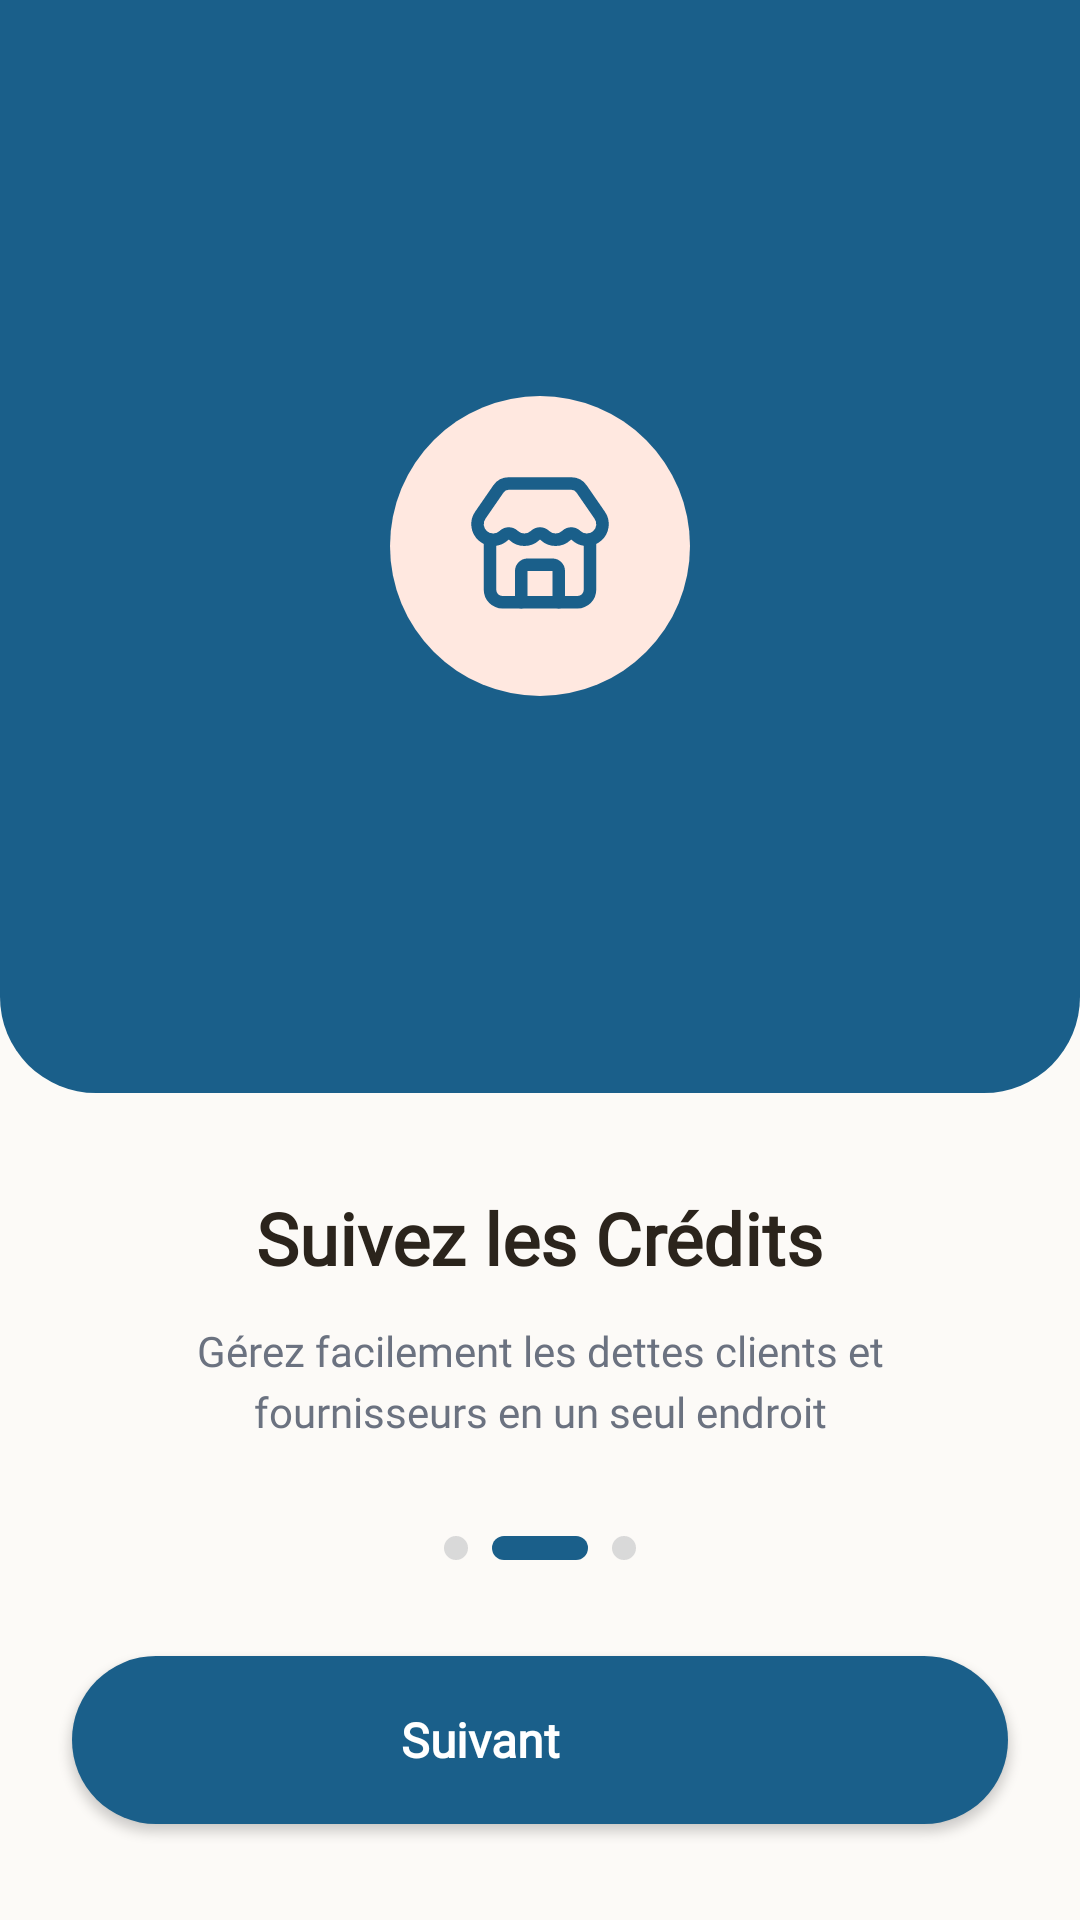

Here is an Android app screen rendered from its layout file. Give the layout XML and the strings, colors and styles it references.
<!-- AndroidManifest.xml: application theme Theme.Hanout_App -->
<!-- res/layout/fragment_onboarding_step_2.xml -->
<?xml version="1.0" encoding="utf-8"?>
<RelativeLayout xmlns:android="http://schemas.android.com/apk/res/android"
    xmlns:app="http://schemas.android.com/apk/res-auto"
    android:layout_width="match_parent"
    android:layout_height="match_parent"
    android:background="@color/background_cream">

    
    <RelativeLayout
        android:id="@+id/topSection"
        android:layout_width="match_parent"
        android:layout_height="0dp"
        android:layout_above="@id/contentSection"
        android:layout_alignParentTop="true"
        android:background="@drawable/rounded_blue_bg"
        android:gravity="center">

        
        <ImageView
            android:layout_width="match_parent"
            android:layout_height="match_parent"
            android:alpha="0.1"
            android:scaleType="centerCrop"
            android:src="@drawable/rounded_pattern_bg" />

        
        <RelativeLayout
            android:layout_width="100dp"
            android:layout_height="100dp"
            android:layout_centerInParent="true">

            <View
                android:layout_width="match_parent"
                android:layout_height="match_parent"
                android:background="@drawable/circle_icon_bg" />

            <ImageView
                android:layout_width="50dp"
                android:layout_height="50dp"
                android:layout_centerInParent="true"
                android:src="@drawable/ic_store"
                app:tint="@color/moroccan_royal_blue" />
        </RelativeLayout>
    </RelativeLayout>

    
    <LinearLayout
        android:id="@+id/contentSection"
        android:layout_width="match_parent"
        android:layout_height="wrap_content"
        android:layout_above="@id/pageIndicators"
        android:orientation="vertical"
        android:gravity="center"
        android:padding="32dp">

        <TextView
            android:layout_width="wrap_content"
            android:layout_height="wrap_content"
            android:text="Suivez les Crédits"
            android:textSize="24sp"
            android:textStyle="bold"
            android:textColor="@color/text_dark"
            android:fontFamily="@font/poppins_bold"
            android:gravity="center"
            android:layout_marginBottom="12dp" />

        <TextView
            android:layout_width="wrap_content"
            android:layout_height="wrap_content"
            android:text="Gérez facilement les dettes clients et fournisseurs en un seul endroit"
            android:textSize="14sp"
            android:textColor="@color/hanouty_text_secondary"
            android:fontFamily="@font/poppins"
            android:gravity="center"
            android:lineSpacingExtra="4dp" />
    </LinearLayout>

    
    <LinearLayout
        android:id="@+id/pageIndicators"
        android:layout_width="wrap_content"
        android:layout_height="wrap_content"
        android:layout_above="@id/btnNext2"
        android:layout_centerHorizontal="true"
        android:layout_marginBottom="32dp"
        android:orientation="horizontal">

        <View
            android:layout_width="8dp"
            android:layout_height="8dp"
            android:background="@drawable/indicator_inactive"
            android:layout_marginEnd="8dp" />

        <View
            android:layout_width="32dp"
            android:layout_height="8dp"
            android:background="@drawable/indicator_active2"
            android:layout_marginEnd="8dp" />

        <View
            android:layout_width="8dp"
            android:layout_height="8dp"
            android:background="@drawable/indicator_inactive" />
    </LinearLayout>

    
    <androidx.appcompat.widget.AppCompatButton
        android:id="@+id/btnNext2"
        android:layout_width="match_parent"
        android:layout_height="56dp"
        android:layout_alignParentBottom="true"
        android:layout_marginStart="24dp"
        android:layout_marginEnd="24dp"
        android:layout_marginBottom="32dp"
        android:background="@drawable/button_blue_bg"
        android:drawableEnd="@drawable/ic_arrow_right"
        android:drawablePadding="16dp"
        android:paddingHorizontal="45dp"
        android:text="Suivant"
        android:textColor="@color/white"
        android:textSize="16sp"
        android:textStyle="bold"
        android:fontFamily="@font/poppins_semibold"
        android:textAllCaps="false" />

</RelativeLayout>
<!-- resources referenced by this layout -->
<resources>
  <color name="background_cream">#fcfaf7</color>
  <color name="hanouty_text_secondary">#6B7280</color>
  <color name="moroccan_royal_blue">#1A5F8A</color>
  <color name="text_dark">#2b241c</color>
  <color name="white">#FFFFFFFF</color>
  <!-- drawable button_blue_bg (drawable) -->
  <?xml version="1.0" encoding="utf-8"?>
  <shape xmlns:android="http://schemas.android.com/apk/res/android"
      android:shape="rectangle">
      <solid android:color="@color/moroccan_royal_blue" />
      <corners android:radius="35dp" />
  </shape>
  <!-- drawable circle_icon_bg (drawable) -->
  <?xml version="1.0" encoding="utf-8"?>
  <shape xmlns:android="http://schemas.android.com/apk/res/android">
      <solid android:color="#FFE8E0" />
      <corners android:radius="50dp" />
  </shape>
  <!-- drawable ic_arrow_right (drawable) -->
  <vector xmlns:android="http://schemas.android.com/apk/res/android"
      android:width="24dp"
      android:height="24dp"
      android:viewportWidth="24"
      android:viewportHeight="24">
      <path
          android:pathData="M8.59,16.59L13.17,12 8.59,7.41 10,6l6,6 -6,6z"/>
  </vector>
  <!-- drawable indicator_active2 (drawable) -->
  <?xml version="1.0" encoding="utf-8"?>
  <shape xmlns:android="http://schemas.android.com/apk/res/android">
      <solid android:color="@color/moroccan_royal_blue" />
      <corners android:radius="4dp" />
  </shape>
  <!-- drawable indicator_inactive (drawable) -->
  <?xml version="1.0" encoding="utf-8"?>
  <shape xmlns:android="http://schemas.android.com/apk/res/android">
      <solid android:color="#D9D9D9" />
      <corners android:radius="4dp" />
  </shape>
  <!-- drawable rounded_blue_bg (drawable) -->
  <?xml version="1.0" encoding="utf-8"?>
  <shape xmlns:android="http://schemas.android.com/apk/res/android">
      <solid android:color="@color/moroccan_royal_blue" />
      <corners
          android:bottomLeftRadius="32dp"
          android:bottomRightRadius="32dp" />
  </shape>
  <!-- drawable rounded_pattern_bg (drawable) -->
  <?xml version="1.0" encoding="utf-8"?>
  <layer-list xmlns:android="http://schemas.android.com/apk/res/android">
      
      <item>
          <bitmap
              android:src="@drawable/seamless_moroccan_zellige"
              android:tileMode="repeat" />
      </item>
      
      <item>
          <shape android:shape="rectangle">
              <solid android:color="@android:color/transparent" />
              <corners
                  android:bottomLeftRadius="32dp"
                  android:bottomRightRadius="32dp" />
          </shape>
      </item>
  </layer-list>
  <style name="Theme.Hanout_App" parent="Base.Theme.Hanout_App" />
  <style name="Base.Theme.Hanout_App" parent="Theme.Material3.DayNight.NoActionBar">
          
          
      </style>
</resources>
